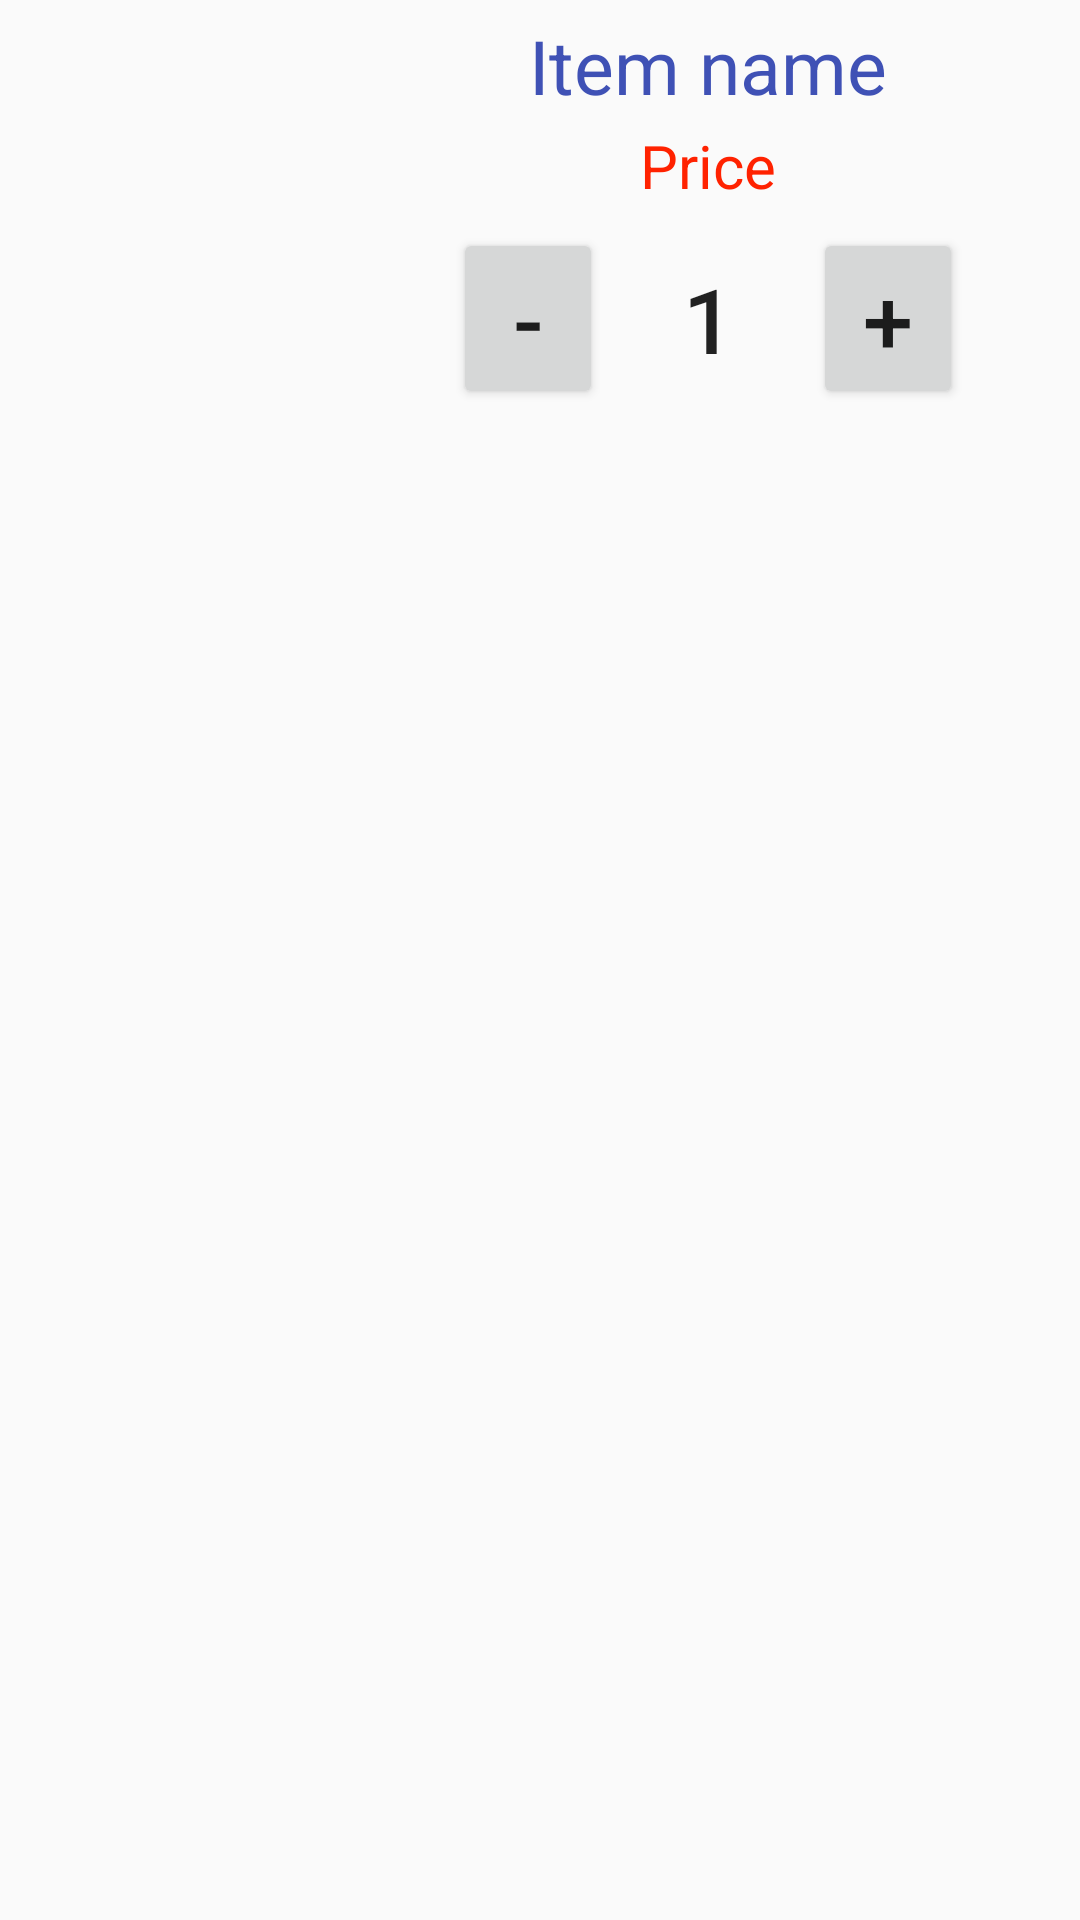

Android layout source for this screen:
<!-- AndroidManifest.xml: application theme AppTheme -->
<!-- res/layout/dong_cart.xml -->
<?xml version="1.0" encoding="utf-8"?>
<LinearLayout xmlns:android="http://schemas.android.com/apk/res/android"
    xmlns:app="http://schemas.android.com/apk/res-auto"
    android:orientation="horizontal"
    android:layout_width="match_parent"
    android:layout_height="match_parent"
    android:weightSum="10">
    <LinearLayout
        android:gravity="center"
        android:layout_width="0dp"
        android:layout_height="wrap_content"
        android:layout_margin="5dp"
        android:layout_weight="3">
        <ImageView
            android:layout_width="match_parent"
            android:layout_height="100dp"
            android:id="@+id/imgvCartItem"
            android:adjustViewBounds="true"
            android:layout_margin="5dp"/>
    </LinearLayout>
    <LinearLayout
        android:layout_width="0dp"
        android:layout_height="wrap_content"
        android:layout_weight="7"
        android:layout_margin="5dp"
        android:orientation="vertical"
        android:gravity="center">
        <TextView
            android:layout_width="wrap_content"
            android:layout_height="wrap_content"
            android:textSize="25sp"
            android:id="@+id/txtCartItemName"
            android:textColor="#3F51B5"
            android:text="Item name"/>
        <TextView
            android:layout_width="wrap_content"
            android:layout_height="wrap_content"
            android:id="@+id/txtCartItemPrice"
            android:text="Price"
            android:layout_marginTop="3dp"
            android:textSize="20sp"
            android:textColor="#f20"/>
        <LinearLayout
            android:layout_width="match_parent"
            android:layout_height="wrap_content"
            android:orientation="horizontal"
            android:gravity="center">
            <Button
                android:layout_width="50dp"
                android:layout_height="wrap_content"
                android:layout_marginTop="5dp"
                android:textSize="30sp"
                android:text="-"
                android:id="@+id/btnMinus"
                android:focusable="false"/>
            <Button
                android:background="@null"
                android:layout_width="70dp"
                android:layout_height="wrap_content"
                android:layout_marginTop="5dp"
                android:textSize="30sp"
                android:text="1"
                android:id="@+id/btnValues"
                android:focusable="false"/>
            <Button
                android:layout_width="50dp"
                android:layout_height="wrap_content"
                android:layout_marginTop="5dp"
                android:textSize="30sp"
                android:text="+"
                android:id="@+id/btnPlus"
                android:focusable="false"/>
        </LinearLayout>
    </LinearLayout>
</LinearLayout>
<!-- resources referenced by this layout -->
<resources>
  <style name="AppTheme" parent="Theme.AppCompat.Light.NoActionBar">
          
          <item name="colorPrimary">@color/colorPrimary</item>
          <item name="colorPrimaryDark">@color/colorPrimaryDark</item>
          <item name="colorAccent">@color/colorAccent</item>
      </style>
  <color name="colorPrimary">#008577</color>
  <color name="colorPrimaryDark">#00574B</color>
  <color name="colorAccent">#D81B60</color>
</resources>
